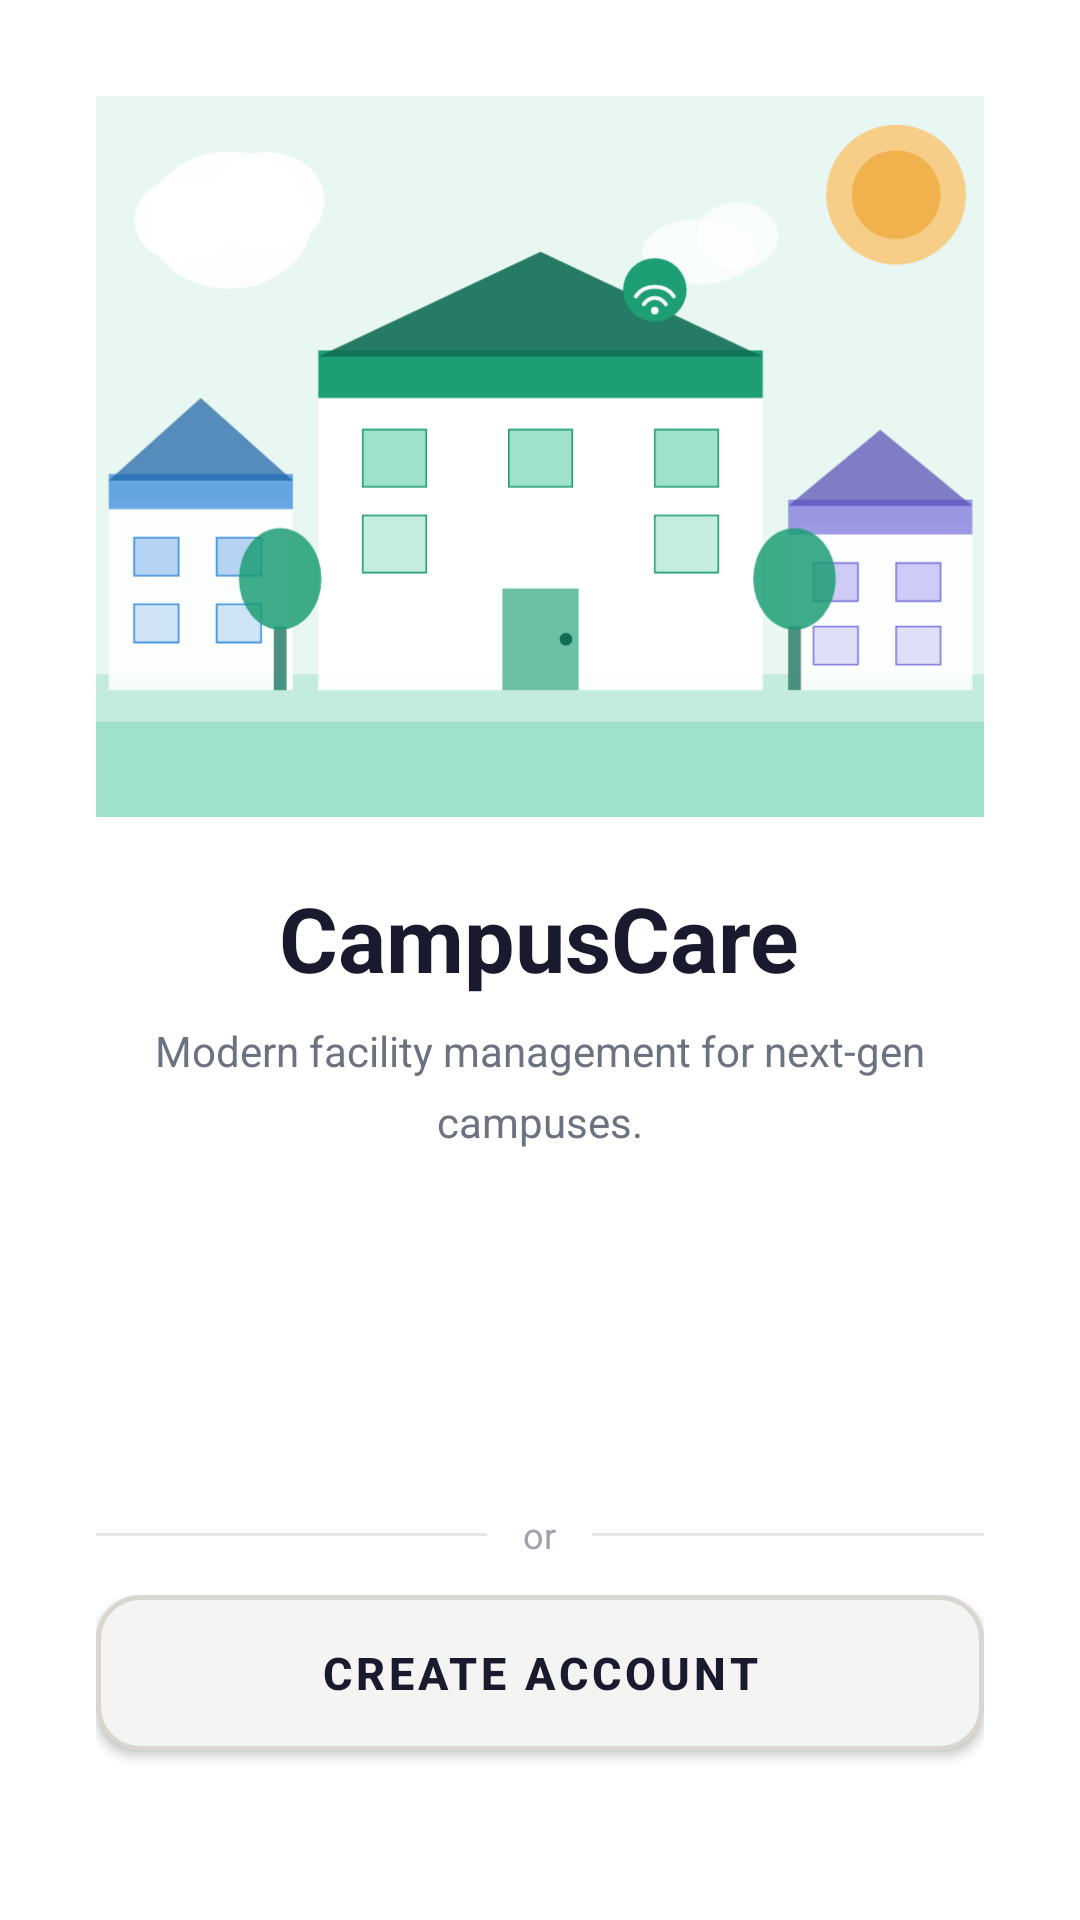

Write the Android layout XML for this screen, with the resource values it uses.
<!-- AndroidManifest.xml: activity theme Theme.CampusCare.Splash -->
<!-- res/layout/activity_splash.xml -->
<?xml version="1.0" encoding="utf-8"?>
<LinearLayout xmlns:android="http://schemas.android.com/apk/res/android"
    xmlns:app="http://schemas.android.com/apk/res-auto"
    android:layout_width="match_parent"
    android:layout_height="match_parent"
    android:orientation="vertical"
    android:gravity="center"
    android:padding="32dp"
    android:background="@color/white">

    <ImageView
        android:id="@+id/iv_logo"
        android:layout_width="373dp"
        android:layout_height="254dp"
        android:contentDescription="CampusCare Logo"
        android:scaleType="fitCenter"
        android:src="@drawable/ic_campus_illustration" />

    <TextView
        android:layout_width="wrap_content"
        android:layout_height="wrap_content"
        android:text="@string/app_name"
        android:textSize="30sp"
        android:textStyle="bold"
        android:textColor="@color/text_primary"
        android:layout_marginTop="20dp" />

    <TextView
        android:layout_width="wrap_content"
        android:layout_height="wrap_content"
        android:text="@string/tagline"
        android:textSize="14sp"
        android:textColor="@color/text_secondary"
        android:gravity="center"
        android:layout_marginTop="8dp"
        android:lineSpacingMultiplier="1.4"
        android:maxWidth="260dp" />

    <Button
        android:id="@+id/btn_sign_in"
        android:layout_width="match_parent"
        android:layout_height="52dp"
        android:text="@string/sign_in"
        android:textColor="@color/white"
        android:textSize="15sp"
        android:textStyle="bold"
        android:background="@drawable/bg_button_primary"
        android:layout_marginTop="52dp"
        android:drawableStart="@drawable/ic_login"
        android:drawablePadding="8dp"
        app:backgroundTint="@null" />

    <LinearLayout
        android:layout_width="match_parent"
        android:layout_height="wrap_content"
        android:orientation="horizontal"
        android:gravity="center_vertical"
        android:layout_marginTop="16dp">

        <View
            android:layout_width="0dp"
            android:layout_height="1dp"
            android:layout_weight="1"
            android:background="@color/divider" />

        <TextView
            android:layout_width="wrap_content"
            android:layout_height="wrap_content"
            android:text="or"
            android:textSize="12sp"
            android:textColor="@color/text_hint"
            android:layout_marginStart="12dp"
            android:layout_marginEnd="12dp" />

        <View
            android:layout_width="0dp"
            android:layout_height="1dp"
            android:layout_weight="1"
            android:background="@color/divider" />

    </LinearLayout>

    <Button
        android:id="@+id/btn_create_account"
        android:layout_width="match_parent"
        android:layout_height="52dp"
        android:text="@string/create_account"
        android:textColor="@color/text_primary"
        android:textSize="15sp"
        android:textStyle="bold"
        android:background="@drawable/bg_button_secondary"
        android:layout_marginTop="12dp"
        app:backgroundTint="@null" />

    <TextView
        android:id="@+id/tv_server_info"
        android:layout_width="wrap_content"
        android:layout_height="wrap_content"
        android:text="Server: http://10.0.2.2:8080/"
        android:textSize="11sp"
        android:textColor="@color/text_secondary"
        android:gravity="center"
        android:layout_marginTop="16dp" />

    <TextView
        android:id="@+id/btn_server_settings"
        android:layout_width="wrap_content"
        android:layout_height="wrap_content"
        android:text="Server Settings"
        android:textSize="13sp"
        android:textStyle="bold"
        android:textColor="@color/primary"
        android:gravity="center"
        android:padding="6dp"
        android:layout_marginTop="4dp" />

    <TextView
        android:layout_width="wrap_content"
        android:layout_height="wrap_content"
        android:text="@string/terms_note"
        android:textSize="11sp"
        android:textColor="@color/text_hint"
        android:gravity="center"
        android:layout_marginTop="18dp"
        android:lineSpacingMultiplier="1.5" />

</LinearLayout>
<!-- resources referenced by this layout -->
<resources>
  <color name="divider">#E5E7EB</color>
  <color name="primary">#3DBFA8</color>
  <color name="text_hint">#9CA3AF</color>
  <color name="text_primary">#1A1A2E</color>
  <color name="text_secondary">#6B7280</color>
  <color name="white">#FFFFFF</color>
  <!-- drawable bg_button_secondary (drawable) -->
  <?xml version="1.0" encoding="utf-8"?>
  <shape xmlns:android="http://schemas.android.com/apk/res/android"
      android:shape="rectangle">
      <solid android:color="#F4F4F2" />
      <stroke
          android:width="1.5dp"
          android:color="#D8D6CF" />
      <corners android:radius="14dp" />
  </shape>
  <!-- drawable ic_campus_illustration: vector/xml drawable (drawable, 7399 chars, omitted) -->
  <!-- drawable ic_login (drawable) -->
  <?xml version="1.0" encoding="utf-8"?>
  <vector xmlns:android="http://schemas.android.com/apk/res/android"
      android:width="24dp"
      android:height="24dp"
      android:viewportWidth="24"
      android:viewportHeight="24">
      <path
          android:fillColor="@android:color/transparent"
          android:strokeColor="#000000"
          android:strokeWidth="1.8"
          android:strokeLineCap="round"
          android:strokeLineJoin="round"
          android:pathData="M15,3 L19,3 C20.1,3 21,3.9 21,5 L21,19 C21,20.1 20.1,21 19,21 L15,21" />
      <path
          android:fillColor="@android:color/transparent"
          android:strokeColor="#000000"
          android:strokeWidth="1.8"
          android:strokeLineCap="round"
          android:strokeLineJoin="round"
          android:pathData="M10,17 L15,12 L10,7" />
      <path
          android:fillColor="@android:color/transparent"
          android:strokeColor="#000000"
          android:strokeWidth="1.8"
          android:strokeLineCap="round"
          android:pathData="M15,12 L3,12" />
  </vector>
  <string name="app_name">CampusCare</string>
  <string name="create_account">Create Account</string>
  <string name="sign_in">Sign In</string>
  <string name="tagline">Modern facility management for next-gen campuses.</string>
  <string name="terms_note">By continuing, you agree to our Terms of Service\nand Privacy Policy</string>
  <style name="Theme.CampusCare.Splash" parent="Theme.MaterialComponents.Light.NoActionBar">
          <item name="colorPrimary">@color/primary</item>
          <item name="colorPrimaryDark">@color/primary_dark</item>
          <item name="android:windowBackground">@color/white</item>
          <item name="android:statusBarColor">@color/white</item>
          <item name="android:windowLightStatusBar">true</item>
      </style>
  <color name="primary_dark">#2EA898</color>
</resources>
